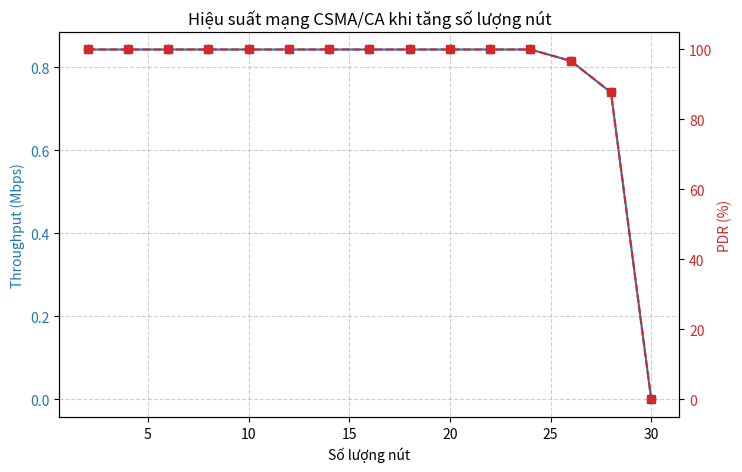

Source code (Python):
import matplotlib.pyplot as plt

# Dữ liệu số lượng nút, Throughput và PDR
nodes = [2, 4, 6, 8, 10, 12, 14, 16, 18, 20, 22, 24, 26, 28, 30]
throughput = [0.842628, 0.842628, 0.842628, 0.842628, 0.84262, 0.842628, 0.842628, 
              0.842628, 0.84262, 0.84262, 0.84262, 0.842607, 0.815222, 0.739388, 0.0]
pdr = [100, 100, 100, 100, 100, 100, 100, 100, 100, 100, 100, 100, 96.75, 87.75, 0]

# Tạo biểu đồ
fig, ax1 = plt.subplots(figsize=(8, 5))

# Trục Y đầu tiên (Throughput)
ax1.set_xlabel("Số lượng nút")
ax1.set_ylabel("Throughput (Mbps)", color='tab:blue')
ax1.plot(nodes, throughput, marker='o', linestyle='-', color='tab:blue', label="Throughput")
ax1.tick_params(axis='y', labelcolor='tab:blue')

# Trục Y thứ hai (PDR)
ax2 = ax1.twinx()
ax2.set_ylabel("PDR (%)", color='tab:red')
ax2.plot(nodes, pdr, marker='s', linestyle='--', color='tab:red', label="PDR")
ax2.tick_params(axis='y', labelcolor='tab:red')

# Tiêu đề và lưới
plt.title("Hiệu suất mạng CSMA/CA khi tăng số lượng nút")
ax1.grid(True, linestyle='--', alpha=0.6)

# Hiển thị biểu đồ
plt.show()
